Run: headless pygame with SDL's dummy video driver; simulated clock (each Clock.tick advances the game by its frame time, no real sleeping); random seed 0; keys injected as events and as key.get_pressed() state; no mouse input.
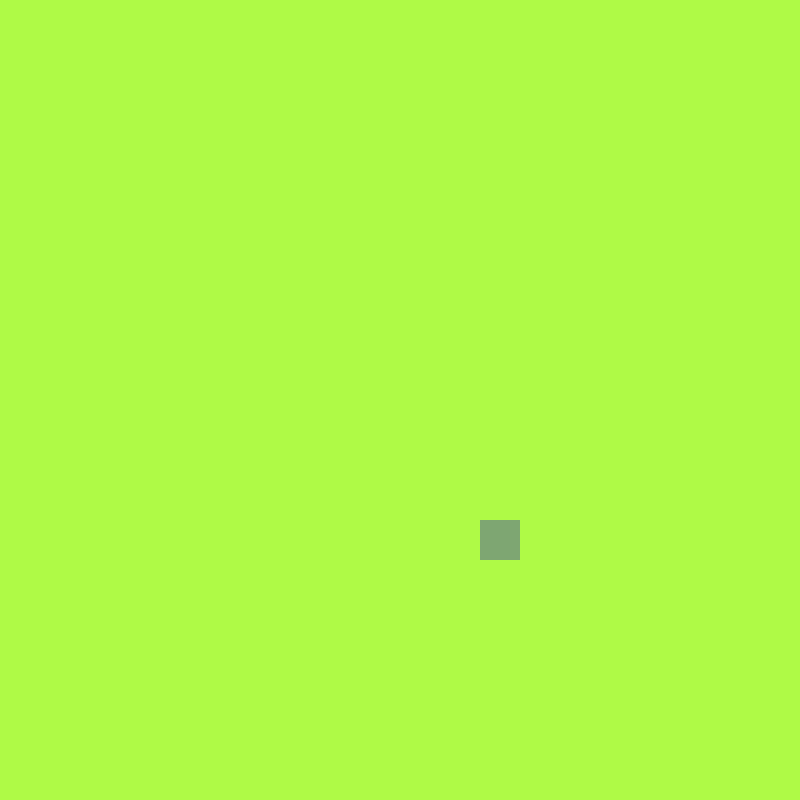
Frame 1 of 4 · flips 1–60 · no input
Frame 2 of 4 · flips 61–180 · tapped SPACE, RETURN · held RIGHT (→), D · screen unchanged from frame 1, image omitted
Frame 3 of 4 · flips 181–300 · held DOWN (↓), S · screen unchanged from frame 2, image omitted
Frame 4 of 4 · flips 301–420 · held LEFT (←), A, UP (↑), W · screen unchanged from frame 3, image omitted

The pygame program that drew these frames:

import pygame, sys, random
from pygame.math import Vector2

class FRUIT:
    def __init__(self):
        self.x = random.randint(0, cell_number - 1)
        self.y = random.randint(0, cell_number - 1)
        self.pos = Vector2(self.x, self.y)
    # create x and y position

    def draw_fruit(self):
        fruit_rect = pygame.Rect(self.pos.x * cell_size, self.pos.y * cell_size, cell_size, cell_size)
        pygame.draw.rect(screen, (126,166,114), fruit_rect)



pygame.init()
cell_size = 40
cell_number = 20

screen = pygame.display.set_mode((cell_number * cell_size, cell_number * cell_size))
# used to set fps
clock = pygame.time.Clock()

fruit = FRUIT()

test_surface = pygame.Surface((100,200))
test_surface.fill((0,0,255))
test_rect = test_surface.get_rect(center = (200,250))
while True:
    for event in pygame.event.get():
        if event.type == pygame.QUIT:
            pygame.quit()
            sys.exit()

    screen.fill((175,250,70))
    fruit.draw_fruit()
    pygame.display.update()
    
    # pygame.draw.rect(screen, pygame.Color('red'), test_rect)
    # test_rect.right += 1
    screen.blit(test_surface,test_rect)
    # set fps to 60 fps
    clock.tick(60)
